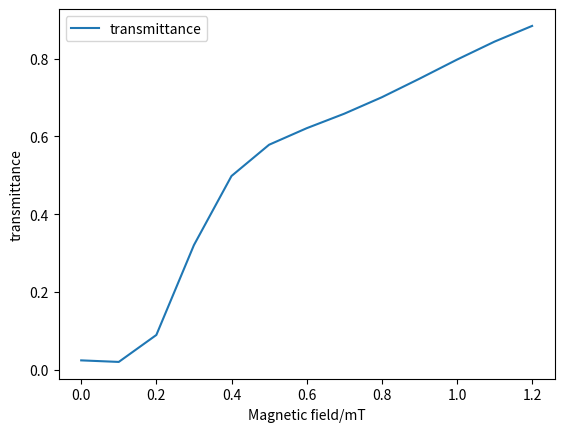

Reproduce this figure in Python.
import numpy as np
import matplotlib.pyplot as plt
from scipy.special import voigt_profile
from scipy.integrate import quad
from matplotlib.animation import FuncAnimation
from collections import defaultdict

def ab_fun(nu,subS,G,delta_nu_L_emit,delta_nu_L_ab,delta_nu_G_emit,delta_nu_G_ab,alpha0,alg = "ave_g"):

    # parameters
    Sline = subS["line"]
    Sweight = subS["weight"]
    Gline_pi = G["pi_line"]
    Gweight_pi = G["pi_weight"]
    Gline_sigma = G["sigma_line"]
    Gweight_sigma =G["sigma_weight"] 

    ## lines of emittion and absorption 
    g_emit = ab_line(nu,Sline,Sweight,delta_nu_G_emit,delta_nu_L_emit)
    g_ab_pi = ab_line(nu,Gline_pi,Gweight_pi,delta_nu_G_ab,delta_nu_L_ab)
    g_ab_sigma = ab_line(nu,Gline_sigma,Gweight_sigma,delta_nu_G_ab,delta_nu_L_ab)
    
    # average 
    if alg == "ave_g":
        g_ab = 0.5*(g_ab_pi + g_ab_sigma)
        g_ab = g_ab*alpha0

        eta = g_emit*np.exp(-g_ab)
        return eta
    
    if alg == "ave_t":
        fun = lambda theta: np.exp(-alpha0*(g_ab_pi*(np.cos(theta))**2 + g_ab_sigma*(np.sin(theta))**2))
        t_ave = (quad(fun,0,np.pi/2))[0]/(np.pi/2)
        return (g_emit*t_ave)

def ab_operate(nu0,subS,G,alg = "ave_g"):
    ## calculate the transimittance of each line
    
    # nu_up; nu_down is the frequency of the up and down energy level
    # nu_0 is the frequency of the incident field (a particular line)
    # gamma is the frequency bias of those energy levels
    # vec is basic vectors

    # energy modify and linewidth
    T_ab = 1000 # tempurature of Na absorber ###########************************************************************
    T_lamp = 600 # tempuarture of sodium lamp
    #N = 5*1e17 # number dnesity of Na ************************************************** retardation of transmittance start
    N = 6*1e17

    N_lamp = 3*1e19
    tsp_Na_line = 10*1e-9 # lifetime of Na 589.3 nm ##****************************************************************** 
    tsp_Na_ab = 10*1e-9

    # parameters
    c_const = 2.998*1e8
    m_Na = 23*1e-3
    d_Na = 0.186*1e-9
    f_col_ab = 4*N*np.pi*d_Na**2 * np.sqrt(8.31*T_ab/(np.pi*m_Na))
    f_col_lamp = 4*N_lamp*np.pi*d_Na**2 * np.sqrt(8.31*T_ab/(np.pi*m_Na))

    delta_nu_L_emit = 1/(2*np.pi) *(1/tsp_Na_line + 2*f_col_lamp)/1e12 # in THz
    delta_nu_L_ab = 1/(2*np.pi) *(1/tsp_Na_ab + 2*f_col_ab)/1e12
    delta_nu_G_ab = nu0*np.sqrt(8.31*T_ab/(m_Na*c_const**2)) # delta for Na in THz
    delta_nu_G_emit = nu0*np.sqrt(8.31*T_lamp/(m_Na*c_const**2)) # delta for sodium lamp in THz
    
    # alpha = alpha0 * g
    alpha0 = (N*(c_const/(nu0*1e12))**2/(8*np.pi*tsp_Na_ab) * 1e-2)/1e12 #
    subeta = quad(ab_fun,508.0,509.5,args = (subS,G,delta_nu_L_emit,delta_nu_L_ab,delta_nu_G_emit,delta_nu_G_ab,alpha0,alg))[0]
    return subeta

def ab_line(nulist,line,weight,deltaG_nu,deltaL_nu):
    # generate line of given line(c_nu,sigma,gamma) and weight
    # line are central frequencies of those lines weight are their weights
    # nu is parameter
    # and each line has voigt_profile
    i = 0
    g = 0
    while (i<np.size(line)):
        g = g + weight[i]*voigt_profile(nulist-line[i],deltaG_nu,deltaL_nu)
        i += 1 

    return g 

def ab_main():
############################################################################ users set 
    # hbar = 6.62*10**(-34)
    # lbd0 = 589.0*10**(-9) & 589.6*1e-9 
    # e = 1.602*10**(-19)
    # me = 9.109*10**(-31)
    alg = "ave_t"
    gamma_0 = 1.399*1e-2 # THz/T = e/(4*pi*me)
    
    nu_down = 508.480 # THz % 6 lines : Rc RC, L L, Lc Lc
    nu_up = 508.998 # THz % 4 lines : Rc, L L, Lc
    # N = 10**22
    
    # gammas are used to calculate energy level modified by B 
    gamma_up_Lc = np.array([0.5,5/6])*gamma_0 
    gamma_up_Rc = np.array([-0.5,-5/6])*gamma_0
    gamma_up_Lz = np.array([-1/6,1/6])*gamma_0
    gamma_up_Lx = np.concatenate((gamma_up_Rc,gamma_up_Lc),axis = 0) # 1/2 

    gamma_down_Lc = np.array([2/3])*gamma_0
    gamma_down_Rc = np.array([-2/3])*gamma_0
    gamma_down_Lz = np.array([-1/3,1/3])*gamma_0
    gamma_down_Lx = np.concatenate((gamma_down_Rc,gamma_down_Lc),axis = 0) # 1/2

    ## emit lines
    # assume that sodium lamp emit natural light
    S_up = defaultdict(list)
    S_up['line'] = nu_up*np.ones([6])
    S_up['weight'] = np.ones([6])

    S_down = defaultdict(list)
    S_down['line'] = nu_down*np.ones([4])
    S_down['weight'] = np.ones([4])

    ############################################### operate
    B = np.arange(0,1.2+0.1,0.1) 
    eta = np.empty_like(B)
    ## Transverse
    # G is lineshape dictionary which store information of each lines
    # G[key] represent a particulare line [freqs,weight]
    k = 0
    while(k<np.size(B)):
        b = B[k]
        nu_up_pi = nu_up + b*gamma_up_Lz
        nu_up_sigma = nu_up + b*gamma_up_Lx
        weight_up_pi = np.ones_like(nu_up_pi)
        weight_up_sigma = np.ones_like(nu_up_sigma)

        nu_down_pi = nu_down + b*gamma_down_Lz
        nu_down_sigma = nu_down + b*gamma_down_Lx
        weight_down_pi = np.ones_like(nu_down_pi)
        weight_down_sigma = np.ones_like(nu_down_sigma)

        G = defaultdict(list)
        G['sigma_line'] = np.concatenate((nu_up_sigma,nu_down_sigma),axis = 0)
        G['sigma_weight'] = np.concatenate((weight_up_sigma,weight_down_sigma),axis = 0)
        G['pi_line'] = np.concatenate((nu_up_pi,nu_down_sigma),axis = 0)
        G['pi_weight'] = np.concatenate((weight_up_pi,weight_down_pi),axis = 0)

        # total transmittance
        eta_up = ab_operate(nu_up,S_up,G,alg)
        eta_down = ab_operate(nu_down,S_down,G,alg)

        eta[k] = (eta_up + eta_down)/(np.sum(S_down["weight"]) + np.sum(S_up["weight"]))
        k += 1

    ## figure
    plt.figure(1)
    plt.plot(B,eta,label = 'transmittance')
    plt.legend()
    plt.xlabel('Magnetic field/mT')
    plt.ylabel('transmittance')
    
    plt.show()

############################################
def ab_Bline():
    ##
    N = 1e18
    c_const = 2.998*1e8
    tsp_Na_ab = 10*1e-9 
    T_ab = 1000
    nu0 = 508.75
    gamma_0 = 1.399*1e-2 # THz/T = e/(4*pi*me)

    gamma_up_Lc = np.array([0.5,5/6])*gamma_0 
    gamma_up_Rc = np.array([-0.5,-5/6])*gamma_0

    gamma_up_pi = np.array([-1/6,1/6])*gamma_0
    gamma_up_sigma = np.concatenate((gamma_up_Rc,gamma_up_Lc),axis = 0) # 1/2 

    weight_up_sigma = 0.5*np.ones_like(gamma_up_sigma)
    weight_up_pi =  np.ones_like(gamma_up_pi)

    # parameters
    m_Na = 23*1e-3
    d_Na = 0.186*1e-9
    f_col = 4*N*np.pi*d_Na**2 * np.sqrt(8.31*T_ab/(np.pi*m_Na))

    delta_nu_L_ab = 1/(2*np.pi) *(1/tsp_Na_ab + 2*f_col)/1e12
    delta_nu_G_ab = nu0*np.sqrt(8.31*T_ab/m_Na)/c_const # delta for Na in THz

    ##
    B1 = np.linspace(0,0.4,20)
    B2 = np.linspace(0.4,1,10)
    B = np.concatenate((B1,B2),axis = 0)
    Nb = np.size(B)

    nu_up = 508.998 #
    nulist = np.linspace(508.97,509.03,10000)
    Nnu = np.size(nulist)

    g_pi = np.zeros([Nb,Nnu])
    g_sigma = np.zeros([Nb,Nnu])
    i = 0
    while(i<Nb):
        b = B[i]
        nuB_up_pi = nu_up + gamma_up_pi*b
        nuB_up_sigma = nu_up + gamma_up_sigma*b

        g_pi[i,:] = ab_line(nulist,nuB_up_pi,weight_up_pi,delta_nu_G_ab,delta_nu_L_ab)
        g_sigma[i,:] = ab_line(nulist,nuB_up_sigma,weight_up_sigma,delta_nu_G_ab,delta_nu_L_ab)
        
        i += 1
     
    ## figure
    fig, (ax1,ax2,ax3) = plt.subplots(1,3)
    anim = FuncAnimation(fig, update, frames = Nb,interval=200,fargs = (ax1,ax2,ax3,nulist,g_pi,g_sigma,B))
    anim.save('B field for linefunction.gif', writer='imagemagick')

def update(frame,ax1,ax2,ax3,nulist,g_pi,g_sigma,B):
    ax1.clear()
    ax1.plot(nulist,g_pi[frame,:],label = 'pi-modulated line',color = 'b')
    ax1.plot(nulist,g_pi[0,:],label = 'original line',color = 'r')
    ax1.legend()
    ax1.set_ylim([0, 1.2*np.max(g_pi[0,:],axis = None)])
    ax1.set_ylabel('pi-lineshape fuinction')
    ax1.set_xlabel('frequency [THz]')
    ax1.set_title(f'B-field = {B[frame]:.2f}T')  

    ax2.clear()
    ax2.plot(nulist,g_sigma[frame,:],label = 'sigma-modulated line',color = 'b')
    ax2.plot(nulist,g_sigma[0,:],label = 'original line',color = 'r')
    ax2.legend()
    ax2.set_ylim([0, 1.2*np.max(g_sigma[0,:],axis = None)])
    ax2.set_ylabel('sigma-lineshape fuinction')
    ax2.set_xlabel('frequency [THz]')
    ax2.set_title(f'B-field = {B[frame]:.2f}T')  

    ax3.clear()
    g_ave = (g_sigma + g_pi)/2 
    ax3.plot(nulist,g_ave[frame,:],label = 'avergae modulated line',color = 'b')
    ax3.plot(nulist,g_ave[0,:],label = 'original line',color = 'r')
    ax3.legend()
    ax3.set_ylim([0, 1.2*np.max(g_ave[0,:],axis = None)])
    ax3.set_ylabel('average lineshape fuinction')
    ax3.set_xlabel('frequency [THz]')
    ax3.set_title(f'B-field = {B[frame]:.2f}T')  

if __name__ == "__main__":
    ab_main()
    #ab_Bline()
    